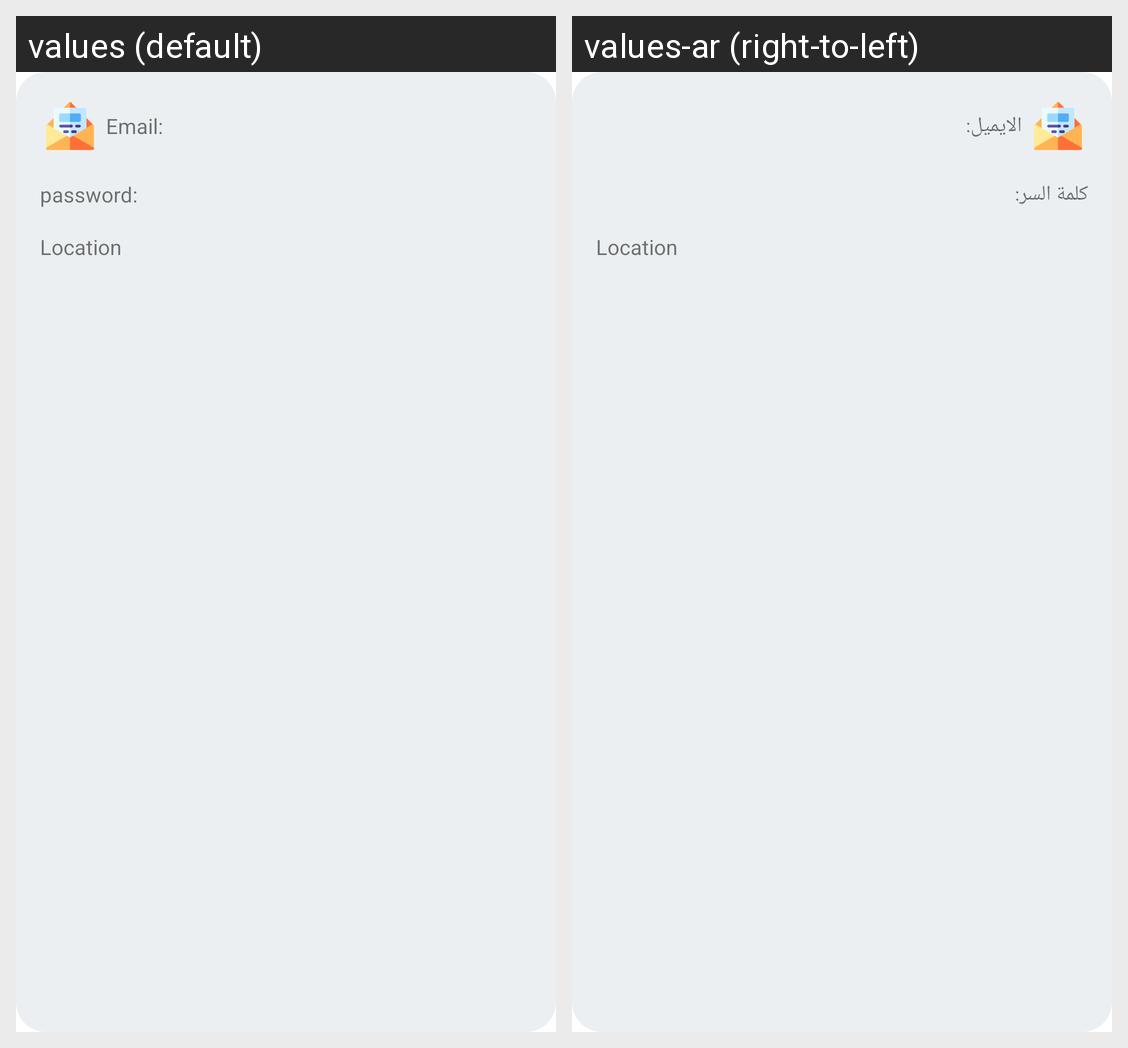

The Android screen above is rendered under two locales of the same app. Produce the string resources it draws, with the default and per-locale values.
Android screen res/layout/custom_center.xml rendered under 2 locales, left to right: values (default), values-ar (right-to-left). Device: Nexus 5 (rendered at 1080×1920; each locale shown at half size, 540×960, under a caption strip naming it); theme Theme.MSM.
Strings drawn on this screen, with the default value and each locale's value (text and hints the layout hard-codes, and strings that could not be matched under every locale, appear in the picture but are not listed):

email
  values: Email:
  values-ar: الايميل:

password
  values: password:
  values-ar: كلمة السر:
